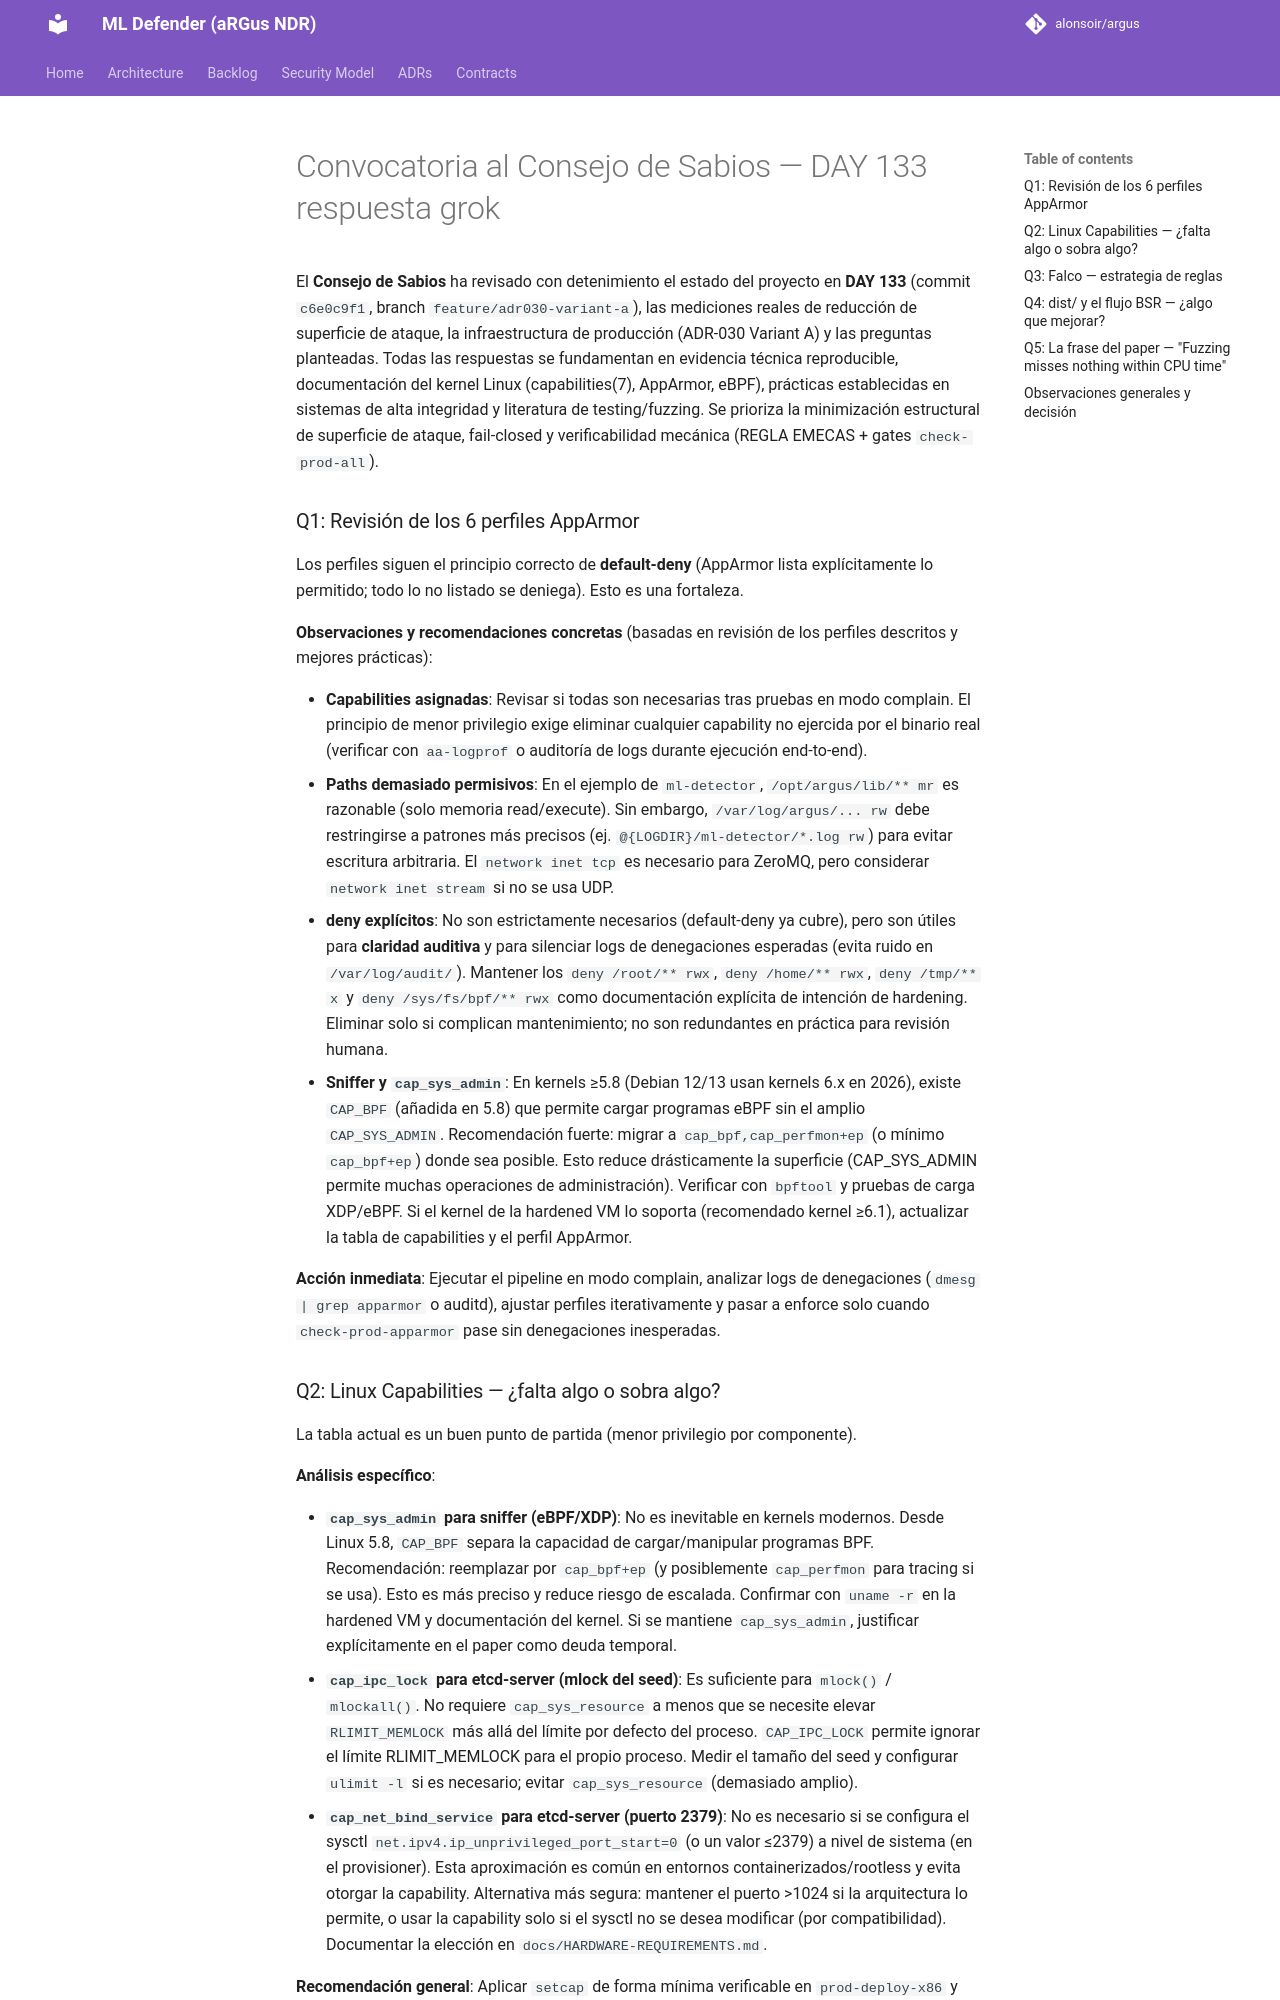

repository: alonsoir/argus · page: council/Convocatoria al Consejo de Sabios — DAY 133-respuesta-grok/index.html · generator: mkdocs

El **Consejo de Sabios** ha revisado con detenimiento el estado del proyecto en **DAY 133** (commit `c6e0c9f1`, branch `feature/adr030-variant-a`), las mediciones reales de reducción de superficie de ataque, la infraestructura de producción (ADR-030 Variant A) y las preguntas planteadas. Todas las respuestas se fundamentan en evidencia técnica reproducible, documentación del kernel Linux (capabilities(7), AppArmor, eBPF), prácticas establecidas en sistemas de alta integridad y literatura de testing/fuzzing. Se prioriza la minimización estructural de superficie de ataque, fail-closed y verificabilidad mecánica (REGLA EMECAS + gates `check-prod-all`).

### Q1: Revisión de los 6 perfiles AppArmor

Los perfiles siguen el principio correcto de **default-deny** (AppArmor lista explícitamente lo permitido; todo lo no listado se deniega). Esto es una fortaleza.

**Observaciones y recomendaciones concretas** (basadas en revisión de los perfiles descritos y mejores prácticas):

- **Capabilities asignadas**: Revisar si todas son necesarias tras pruebas en modo complain. El principio de menor privilegio exige eliminar cualquier capability no ejercida por el binario real (verificar con `aa-logprof` o auditoría de logs durante ejecución end-to-end).
- **Paths demasiado permisivos**: En el ejemplo de `ml-detector`, `/opt/argus/lib/** mr` es razonable (solo memoria read/execute). Sin embargo, `/var/log/argus/... rw` debe restringirse a patrones más precisos (ej. `@{LOGDIR}/ml-detector/*.log rw`) para evitar escritura arbitraria. El `network inet tcp` es necesario para ZeroMQ, pero considerar `network inet stream` si no se usa UDP.
- **deny explícitos**: No son estrictamente necesarios (default-deny ya cubre), pero son útiles para **claridad auditiva** y para silenciar logs de denegaciones esperadas (evita ruido en `/var/log/audit/`). Mantener los `deny /root/** rwx`, `deny /home/** rwx`, `deny /tmp/** x` y `deny /sys/fs/bpf/** rwx` como documentación explícita de intención de hardening. Eliminar solo si complican mantenimiento; no son redundantes en práctica para revisión humana.
- **Sniffer y `cap_sys_admin`**: En kernels ≥5.8 (Debian 12/13 usan kernels 6.x en 2026), existe `CAP_BPF` (añadida en 5.8) que permite cargar programas eBPF sin el amplio `CAP_SYS_ADMIN`. Recomendación fuerte: migrar a `cap_bpf,cap_perfmon+ep` (o mínimo `cap_bpf+ep`) donde sea posible. Esto reduce drásticamente la superficie (CAP_SYS_ADMIN permite muchas operaciones de administración). Verificar con `bpftool` y pruebas de carga XDP/eBPF. Si el kernel de la hardened VM lo soporta (recomendado kernel ≥6.1), actualizar la tabla de capabilities y el perfil AppArmor.

**Acción inmediata**: Ejecutar el pipeline en modo complain, analizar logs de denegaciones (`dmesg | grep apparmor` o auditd), ajustar perfiles iterativamente y pasar a enforce solo cuando `check-prod-apparmor` pase sin denegaciones inesperadas.
